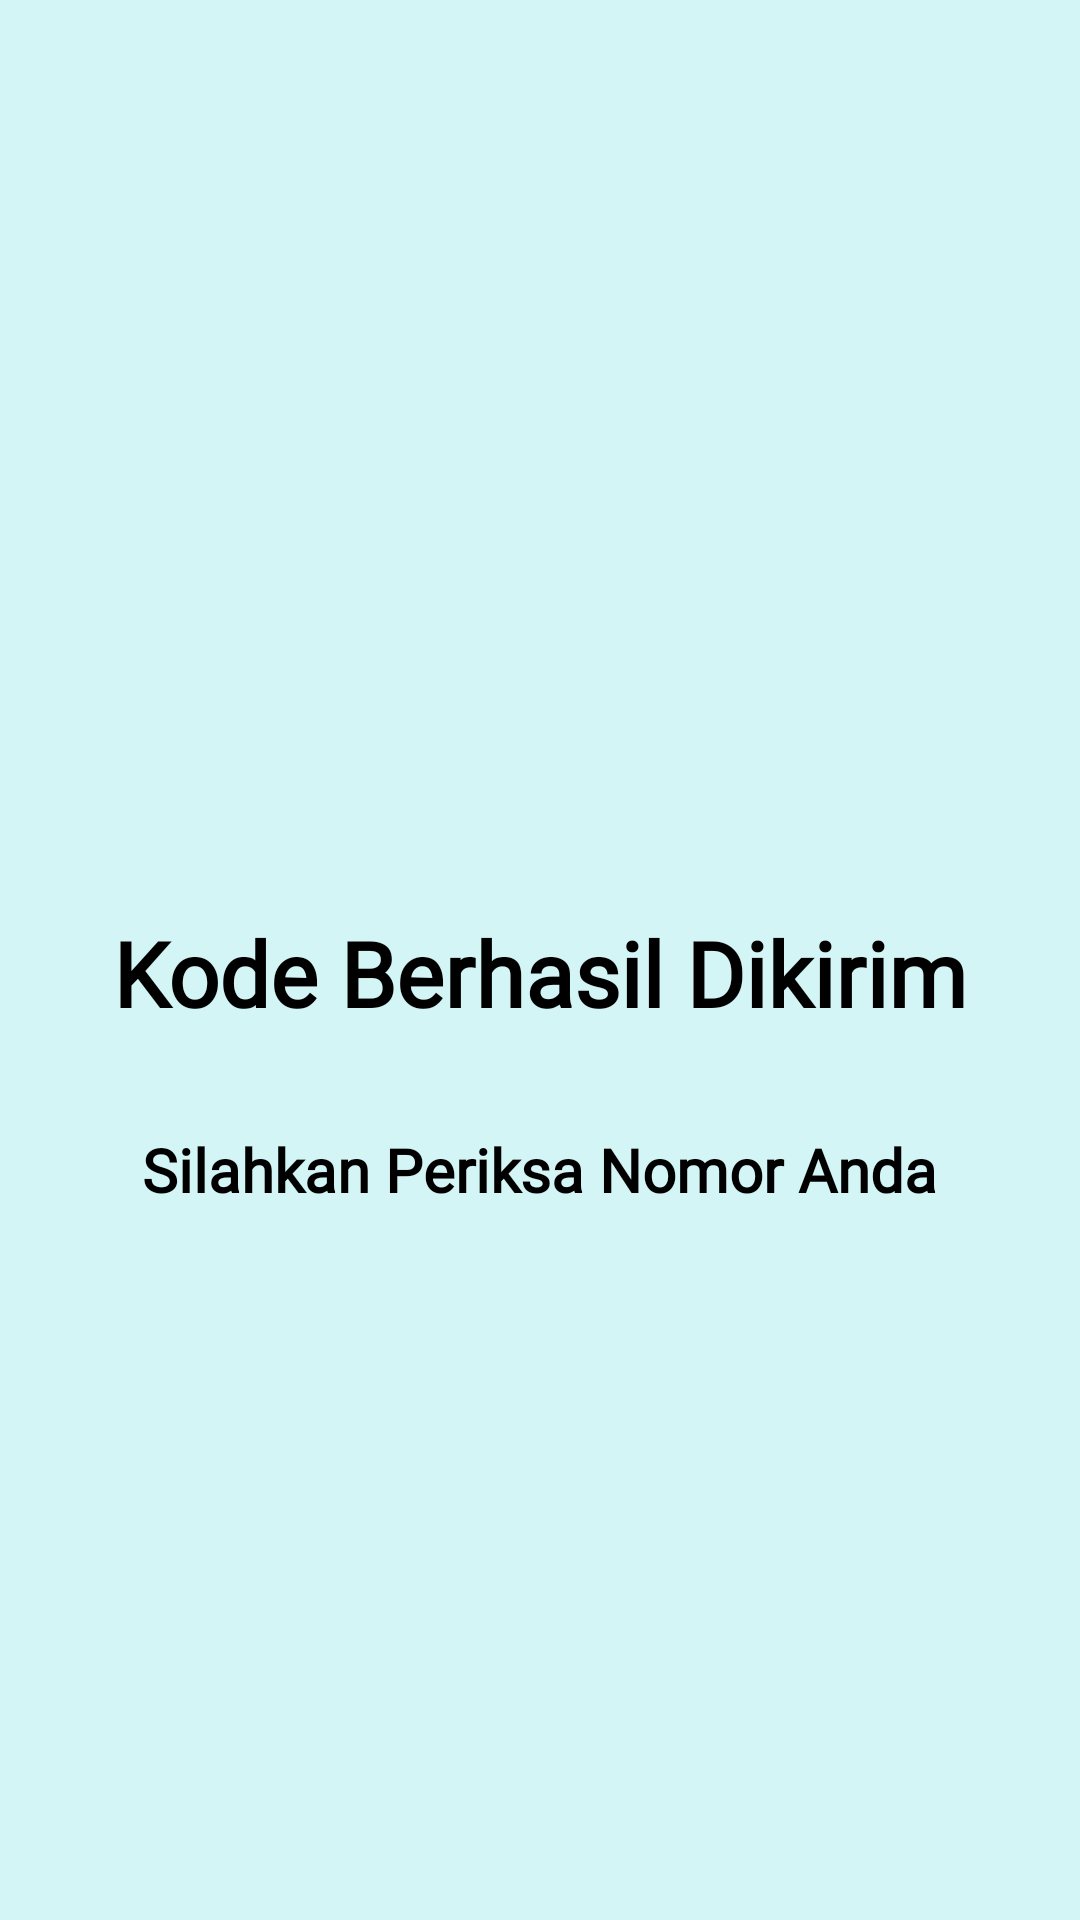

Produce the Android XML layout that renders to this screen, including the resource entries it uses.
<!-- AndroidManifest.xml: application theme Theme.CardoMoon -->
<!-- res/layout/activity_third_result.xml -->
<?xml version="1.0" encoding="utf-8"?>
<androidx.constraintlayout.widget.ConstraintLayout xmlns:android="http://schemas.android.com/apk/res/android"
    xmlns:app="http://schemas.android.com/apk/res-auto"
    xmlns:tools="http://schemas.android.com/tools"
    android:id="@+id/main"
    android:layout_width="match_parent"
    android:layout_height="match_parent"
    android:background="@color/warna_bacground"
    tools:context=".pertemuan_3.ThirdResultActivity">

    <TextView
        android:id="@+id/textView2"
        android:layout_width="wrap_content"
        android:layout_height="wrap_content"
        android:layout_marginTop="304dp"
        android:fontFamily="@font/oleoscript_bold"
        android:text="@string/kode_berhasil"
        android:textColor="@color/black"
        android:textSize="30sp"
        android:textStyle="bold"
        app:layout_constraintEnd_toEndOf="parent"
        app:layout_constraintStart_toStartOf="parent"
        app:layout_constraintTop_toTopOf="parent" />

    <TextView
        android:id="@+id/textView3"
        android:layout_width="wrap_content"
        android:layout_height="wrap_content"
        android:layout_marginTop="32dp"
        android:text="@string/Periksa"
        android:fontFamily="@font/oleoscript_bold"
        android:textSize="20sp"
        android:textStyle="bold"
        android:textColor="@color/black"
        app:layout_constraintEnd_toEndOf="parent"
        app:layout_constraintHorizontal_bias="0.498"
        app:layout_constraintStart_toStartOf="parent"
        app:layout_constraintTop_toBottomOf="@+id/textView2" />
</androidx.constraintlayout.widget.ConstraintLayout>
<!-- resources referenced by this layout -->
<resources>
  <color name="black">#FF000000</color>
  <color name="warna_bacground">#D3F5F6</color>
  <string name="Periksa">Silahkan Periksa Nomor Anda</string>
  <string name="kode_berhasil">Kode Berhasil Dikirim</string>
  <style name="Theme.CardoMoon" parent="Base.Theme.CardoMoon" />
  <style name="Base.Theme.CardoMoon" parent="Theme.Material3.DayNight.NoActionBar">
          
          
      </style>
</resources>
